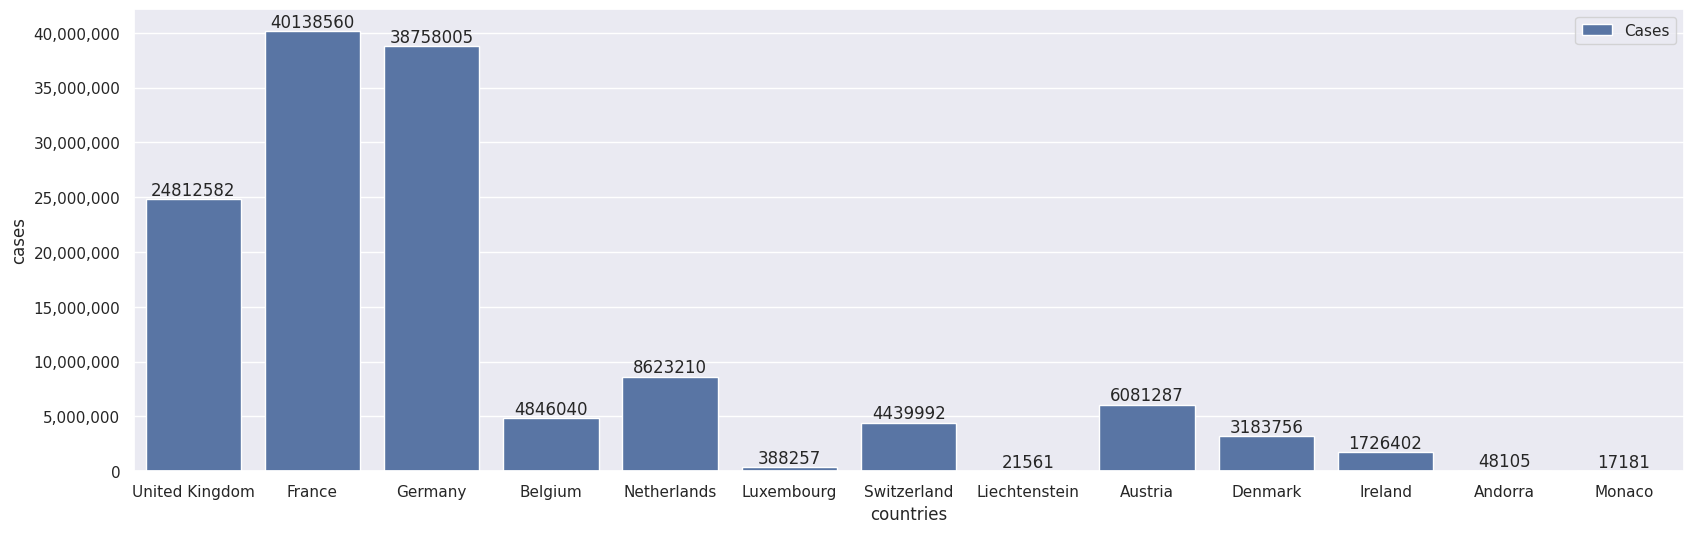

The matplotlib source for this figure:
import matplotlib.pyplot as plt 
import pandas as pd 
import seaborn as sns 
from matplotlib.ticker import FuncFormatter

sns.set()

dataCountries = ["United Kingdom", "France", "Germany", "Belgium", "Netherlands", "Luxembourg", "Switzerland", "Liechtenstein", "Austria", "Denmark", "Ireland", "Andorra", "Monaco"]
dataCases = [24812582, 40138560, 38758005, 4846040, 8623210, 388257, 4439992, 21561, 6081287, 3183756, 1726402, 48105, 17181]

data = {
    "countries": dataCountries, 
    "cases": dataCases
}

df = pd.DataFrame(data)

def formatfunc(value, _): 
    return f"{int(value):,}"

plt.figure(figsize=(20, 6))
counts = sns.barplot(x=df["countries"], y=df["cases"], data=df, label="Cases")

counts.yaxis.set_major_formatter(FuncFormatter(formatfunc))

for container in counts.containers: 
    counts.bar_label(container, fmt="%d", label_type="edge")

plt.show()